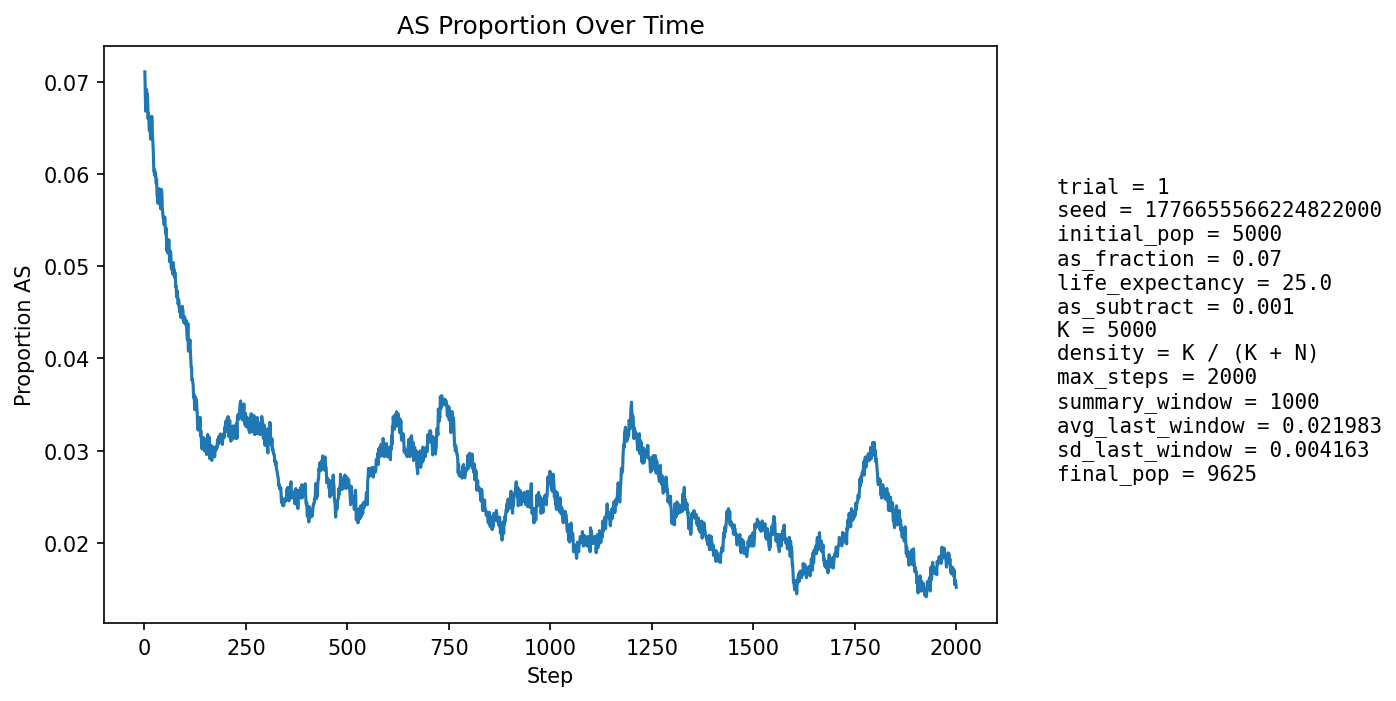

Source data for this figure (header and first rows):
step, population_size, births, newborn_AA, newborn_AS, newborn_SS, prop_newborn_AA, prop_newborn_AS, prop_newborn_SS, prop_repro_AA, prop_repro_AS, prop_AS_population
1, 5400, 1294, 1195, 99, 0, 0.9235, 0.07651, 0.0, 0.9316, 0.06837, 0.07111
2, 5588, 1246, 1166, 78, 2, 0.9358, 0.0626, 0.001605, 0.9317, 0.06829, 0.06908
3, 5760, 1226, 1157, 69, 0, 0.9437, 0.05628, 0.0, 0.9318, 0.06818, 0.06684
4, 5916, 1213, 1122, 90, 1, 0.925, 0.0742, 0.0008244, 0.9303, 0.06973, 0.06897
5, 6140, 1290, 1195, 93, 2, 0.9264, 0.07209, 0.00155, 0.929, 0.07102, 0.06922
6, 6365, 1338, 1253, 84, 1, 0.9365, 0.06278, 0.0007474, 0.9309, 0.0691, 0.06771
7, 6590, 1373, 1277, 95, 1, 0.9301, 0.06919, 0.0007283, 0.9333, 0.06667, 0.06874
8, 6805, 1398, 1306, 90, 2, 0.9342, 0.06438, 0.001431, 0.9315, 0.06852, 0.06804
9, 7027, 1434, 1352, 81, 1, 0.9428, 0.05649, 0.0006974, 0.9303, 0.06972, 0.06603
10, 7247, 1470, 1371, 97, 2, 0.9327, 0.06599, 0.001361, 0.9313, 0.0687, 0.06665
11, 7467, 1506, 1408, 95, 3, 0.9349, 0.06308, 0.001992, 0.9311, 0.06885, 0.06576
12, 7677, 1536, 1438, 94, 4, 0.9362, 0.0612, 0.002604, 0.9321, 0.06787, 0.06474
13, 7860, 1538, 1436, 101, 1, 0.9337, 0.06567, 0.0006502, 0.9349, 0.06514, 0.06514
14, 8027, 1551, 1451, 99, 1, 0.9355, 0.06383, 0.0006447, 0.9348, 0.0652, 0.06491
15, 8181, 1571, 1474, 94, 3, 0.9383, 0.05983, 0.00191, 0.9343, 0.06572, 0.06381
16, 8330, 1594, 1488, 105, 1, 0.9335, 0.06587, 0.0006274, 0.9355, 0.06448, 0.06435
17, 8465, 1608, 1505, 102, 1, 0.9359, 0.06343, 0.0006219, 0.9356, 0.06438, 0.06426
18, 8584, 1619, 1497, 120, 2, 0.9246, 0.07412, 0.001235, 0.9356, 0.06443, 0.06629
19, 8695, 1629, 1527, 101, 1, 0.9374, 0.062, 0.0006139, 0.9365, 0.06347, 0.06498
20, 8797, 1640, 1543, 97, 0, 0.9409, 0.05915, 0.0, 0.9361, 0.06388, 0.064
21, 8886, 1648, 1551, 96, 1, 0.9411, 0.05825, 0.0006068, 0.9358, 0.0642, 0.06325
22, 8965, 1655, 1559, 94, 2, 0.942, 0.0568, 0.001208, 0.9343, 0.0657, 0.06213
23, 9035, 1661, 1571, 87, 3, 0.9458, 0.05238, 0.001806, 0.9351, 0.06487, 0.06043
24, 9102, 1667, 1571, 96, 0, 0.9424, 0.05759, 0.0, 0.9363, 0.06369, 0.06021
25, 9160, 1673, 1569, 102, 2, 0.9378, 0.06097, 0.001195, 0.9373, 0.06274, 0.06048
26, 9212, 1679, 1579, 97, 3, 0.9404, 0.05777, 0.001787, 0.938, 0.06204, 0.05981
27, 9259, 1684, 1578, 103, 3, 0.9371, 0.06116, 0.001781, 0.9396, 0.06038, 0.06016
28, 9304, 1687, 1585, 100, 2, 0.9395, 0.05928, 0.001186, 0.9403, 0.05965, 0.05987
29, 9339, 1690, 1594, 94, 2, 0.9432, 0.05562, 0.001183, 0.9402, 0.05977, 0.059
30, 9370, 1692, 1585, 105, 2, 0.9368, 0.06206, 0.001182, 0.9417, 0.05831, 0.05945
31, 9400, 1695, 1608, 87, 0, 0.9487, 0.05133, 0.0, 0.9415, 0.05851, 0.05766
32, 9424, 1697, 1600, 96, 1, 0.9428, 0.05657, 0.0005893, 0.9417, 0.05833, 0.05762
33, 9446, 1699, 1606, 90, 3, 0.9453, 0.05297, 0.001766, 0.942, 0.05796, 0.05685
34, 9467, 1700, 1600, 100, 0, 0.9412, 0.05882, 0.0, 0.9412, 0.05884, 0.05736
35, 9486, 1701, 1596, 104, 1, 0.9383, 0.06114, 0.0005879, 0.9419, 0.05809, 0.05798
36, 9502, 1703, 1611, 91, 1, 0.946, 0.05344, 0.0005872, 0.9422, 0.05776, 0.05694
37, 9516, 1704, 1593, 110, 1, 0.9349, 0.06455, 0.0005869, 0.9431, 0.05686, 0.05843
38, 9528, 1705, 1610, 95, 0, 0.9443, 0.05572, 0.0, 0.943, 0.05696, 0.05751
39, 9539, 1706, 1617, 89, 0, 0.9478, 0.05217, 0.0, 0.9429, 0.0571, 0.05661
40, 9549, 1706, 1616, 90, 0, 0.9472, 0.05275, 0.0, 0.9436, 0.05643, 0.05624
41, 9557, 1707, 1608, 98, 1, 0.942, 0.05741, 0.0005858, 0.9422, 0.05778, 0.05661
42, 9564, 1708, 1595, 112, 1, 0.9338, 0.06557, 0.0005855, 0.9425, 0.05751, 0.05834
43, 9570, 1709, 1610, 98, 1, 0.9421, 0.05734, 0.0005851, 0.9425, 0.05745, 0.05789
44, 9571, 1709, 1622, 83, 4, 0.9491, 0.04857, 0.002341, 0.9432, 0.05682, 0.05632
45, 9575, 1709, 1620, 88, 1, 0.9479, 0.05149, 0.0005851, 0.943, 0.05702, 0.05577
46, 9583, 1710, 1623, 87, 0, 0.9491, 0.05088, 0.0, 0.9416, 0.05838, 0.05531
47, 9587, 1710, 1617, 93, 0, 0.9456, 0.05439, 0.0, 0.9417, 0.05834, 0.05518
48, 9588, 1709, 1620, 88, 1, 0.9479, 0.05149, 0.0005851, 0.9433, 0.05675, 0.05455
49, 9591, 1710, 1617, 91, 2, 0.9456, 0.05322, 0.00117, 0.9447, 0.05532, 0.05453
50, 9595, 1711, 1609, 102, 0, 0.9404, 0.05961, 0.0, 0.9455, 0.05449, 0.05534
51, 9594, 1711, 1619, 91, 1, 0.9462, 0.05319, 0.0005845, 0.9455, 0.05448, 0.05451
52, 9596, 1710, 1625, 84, 1, 0.9503, 0.04912, 0.0005848, 0.9461, 0.0539, 0.05356
53, 9598, 1710, 1615, 95, 0, 0.9444, 0.05556, 0.0, 0.9463, 0.05368, 0.05418
54, 9599, 1710, 1623, 86, 1, 0.9491, 0.05029, 0.0005848, 0.9463, 0.05368, 0.05334
55, 9598, 1711, 1634, 74, 3, 0.955, 0.04325, 0.001753, 0.9466, 0.05344, 0.05168
56, 9602, 1712, 1619, 92, 1, 0.9457, 0.05374, 0.0005841, 0.9468, 0.05323, 0.05249
57, 9601, 1711, 1627, 82, 2, 0.9509, 0.04793, 0.001169, 0.9462, 0.05382, 0.05156
58, 9604, 1711, 1625, 85, 1, 0.9497, 0.04968, 0.0005845, 0.9464, 0.05363, 0.05144
59, 9603, 1711, 1616, 93, 2, 0.9445, 0.05435, 0.001169, 0.9482, 0.05183, 0.05196
60, 9603, 1711, 1610, 100, 1, 0.941, 0.05845, 0.0005845, 0.948, 0.05202, 0.0529
... 1,940 more rows
